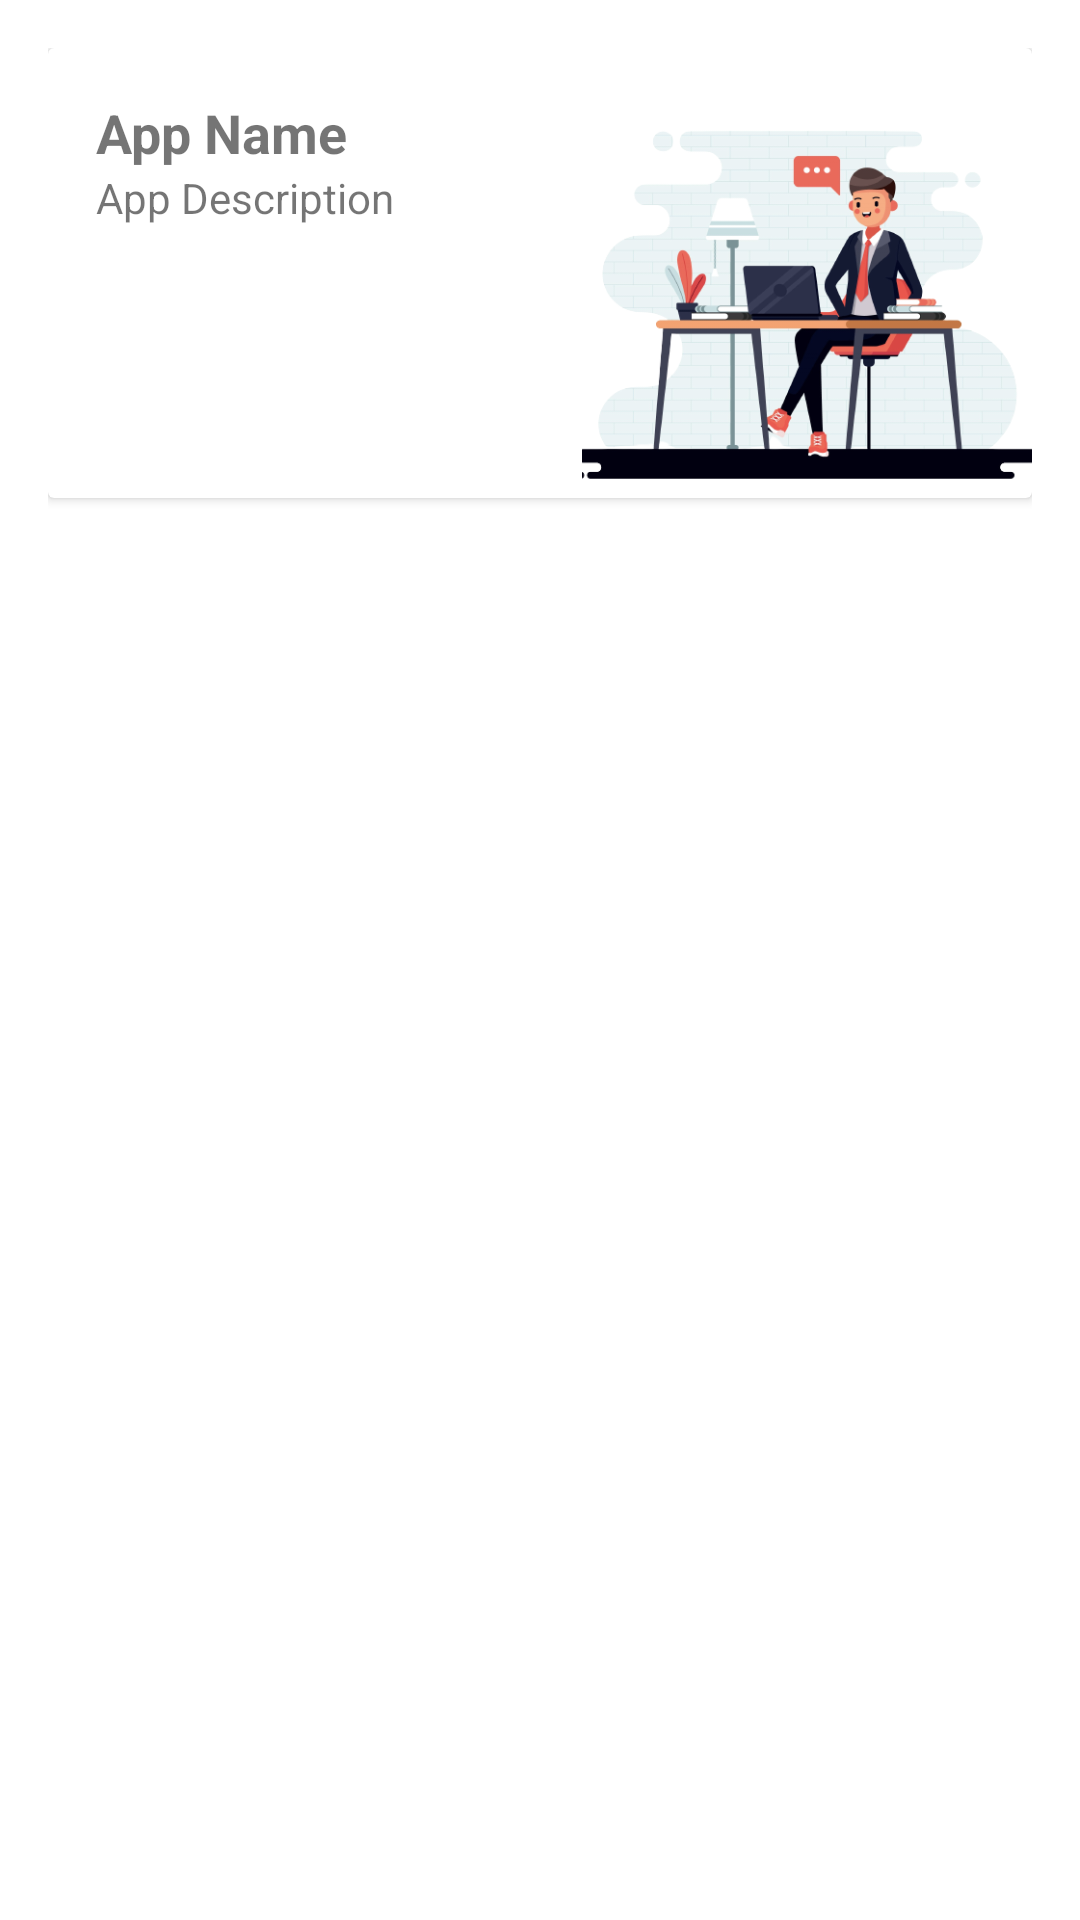

Android layout source for this screen:
<!-- AndroidManifest.xml: application theme Theme.FMOApplication -->
<!-- res/layout/testing.xml -->
<?xml version="1.0" encoding="utf-8"?>
<LinearLayout xmlns:android="http://schemas.android.com/apk/res/android"
    android:layout_width="match_parent"
    android:layout_height="match_parent"
    android:orientation="vertical"
    android:padding="16dp"
    >

    <androidx.cardview.widget.CardView
        android:layout_width="match_parent"
        android:layout_height="wrap_content"
        android:elevation="8dp">

        <LinearLayout
            android:layout_width="match_parent"
            android:layout_height="wrap_content"
            android:orientation="horizontal">


            <LinearLayout
                android:layout_width="0dp"
                android:layout_height="wrap_content"
                android:layout_weight="1"
                android:orientation="vertical"
                android:padding="16dp">

                <TextView
                    android:layout_width="wrap_content"
                    android:layout_height="wrap_content"
                    android:text="App Name"
                    android:textSize="18sp"
                    android:textStyle="bold" />

                <TextView
                    android:layout_width="wrap_content"
                    android:layout_height="wrap_content"
                    android:text="App Description"
                    android:textSize="14sp" />

            </LinearLayout>
            <ImageView
                android:layout_width="150dp"
                android:layout_height="150dp"
                android:src="@drawable/people_at_work"
                android:scaleType="centerCrop" />


        </LinearLayout>

    </androidx.cardview.widget.CardView>

</LinearLayout>
<!-- resources referenced by this layout -->
<resources>
  <!-- drawable people_at_work: png bitmap (drawable-v24, 98815 bytes) -->
  <style name="Theme.FMOApplication" parent="Theme.MaterialComponents.DayNight.NoActionBar">
          <item name="colorPrimary">@color/purple_200</item>
          <item name="colorPrimaryVariant">#7349bc</item>
          <item name="colorOnPrimary">@color/black</item>
          
          <item name="colorSecondary">@color/teal_200</item>
          <item name="colorSecondaryVariant">@color/teal_200</item>
          <item name="colorOnSecondary">@color/black</item>
          
          <item name="android:statusBarColor">?attr/colorPrimaryVariant</item>
          
          <item name="windowActionBar">false</item>
          <item name="windowNoTitle">true</item>
          <item name="android:windowDrawsSystemBarBackgrounds">true</item>
          <item name="android:windowAnimationStyle">@style/CustomActivityAnimation</item>
      </style>
  <color name="purple_200">#FFBB86FC</color>
  <color name="black">#FF000000</color>
  <color name="teal_200">#FF03DAC5</color>
  <style name="CustomActivityAnimation" parent="@android:style/Animation.Activity">
          <item name="android:activityOpenEnterAnimation">@anim/slide_in_right</item>
          <item name="android:activityOpenExitAnimation">@anim/slide_out_left</item>
          <item name="android:activityCloseEnterAnimation">@anim/slide_in_left</item>
          <item name="android:activityCloseExitAnimation">@anim/slide_out_right</item>
      </style>
</resources>
